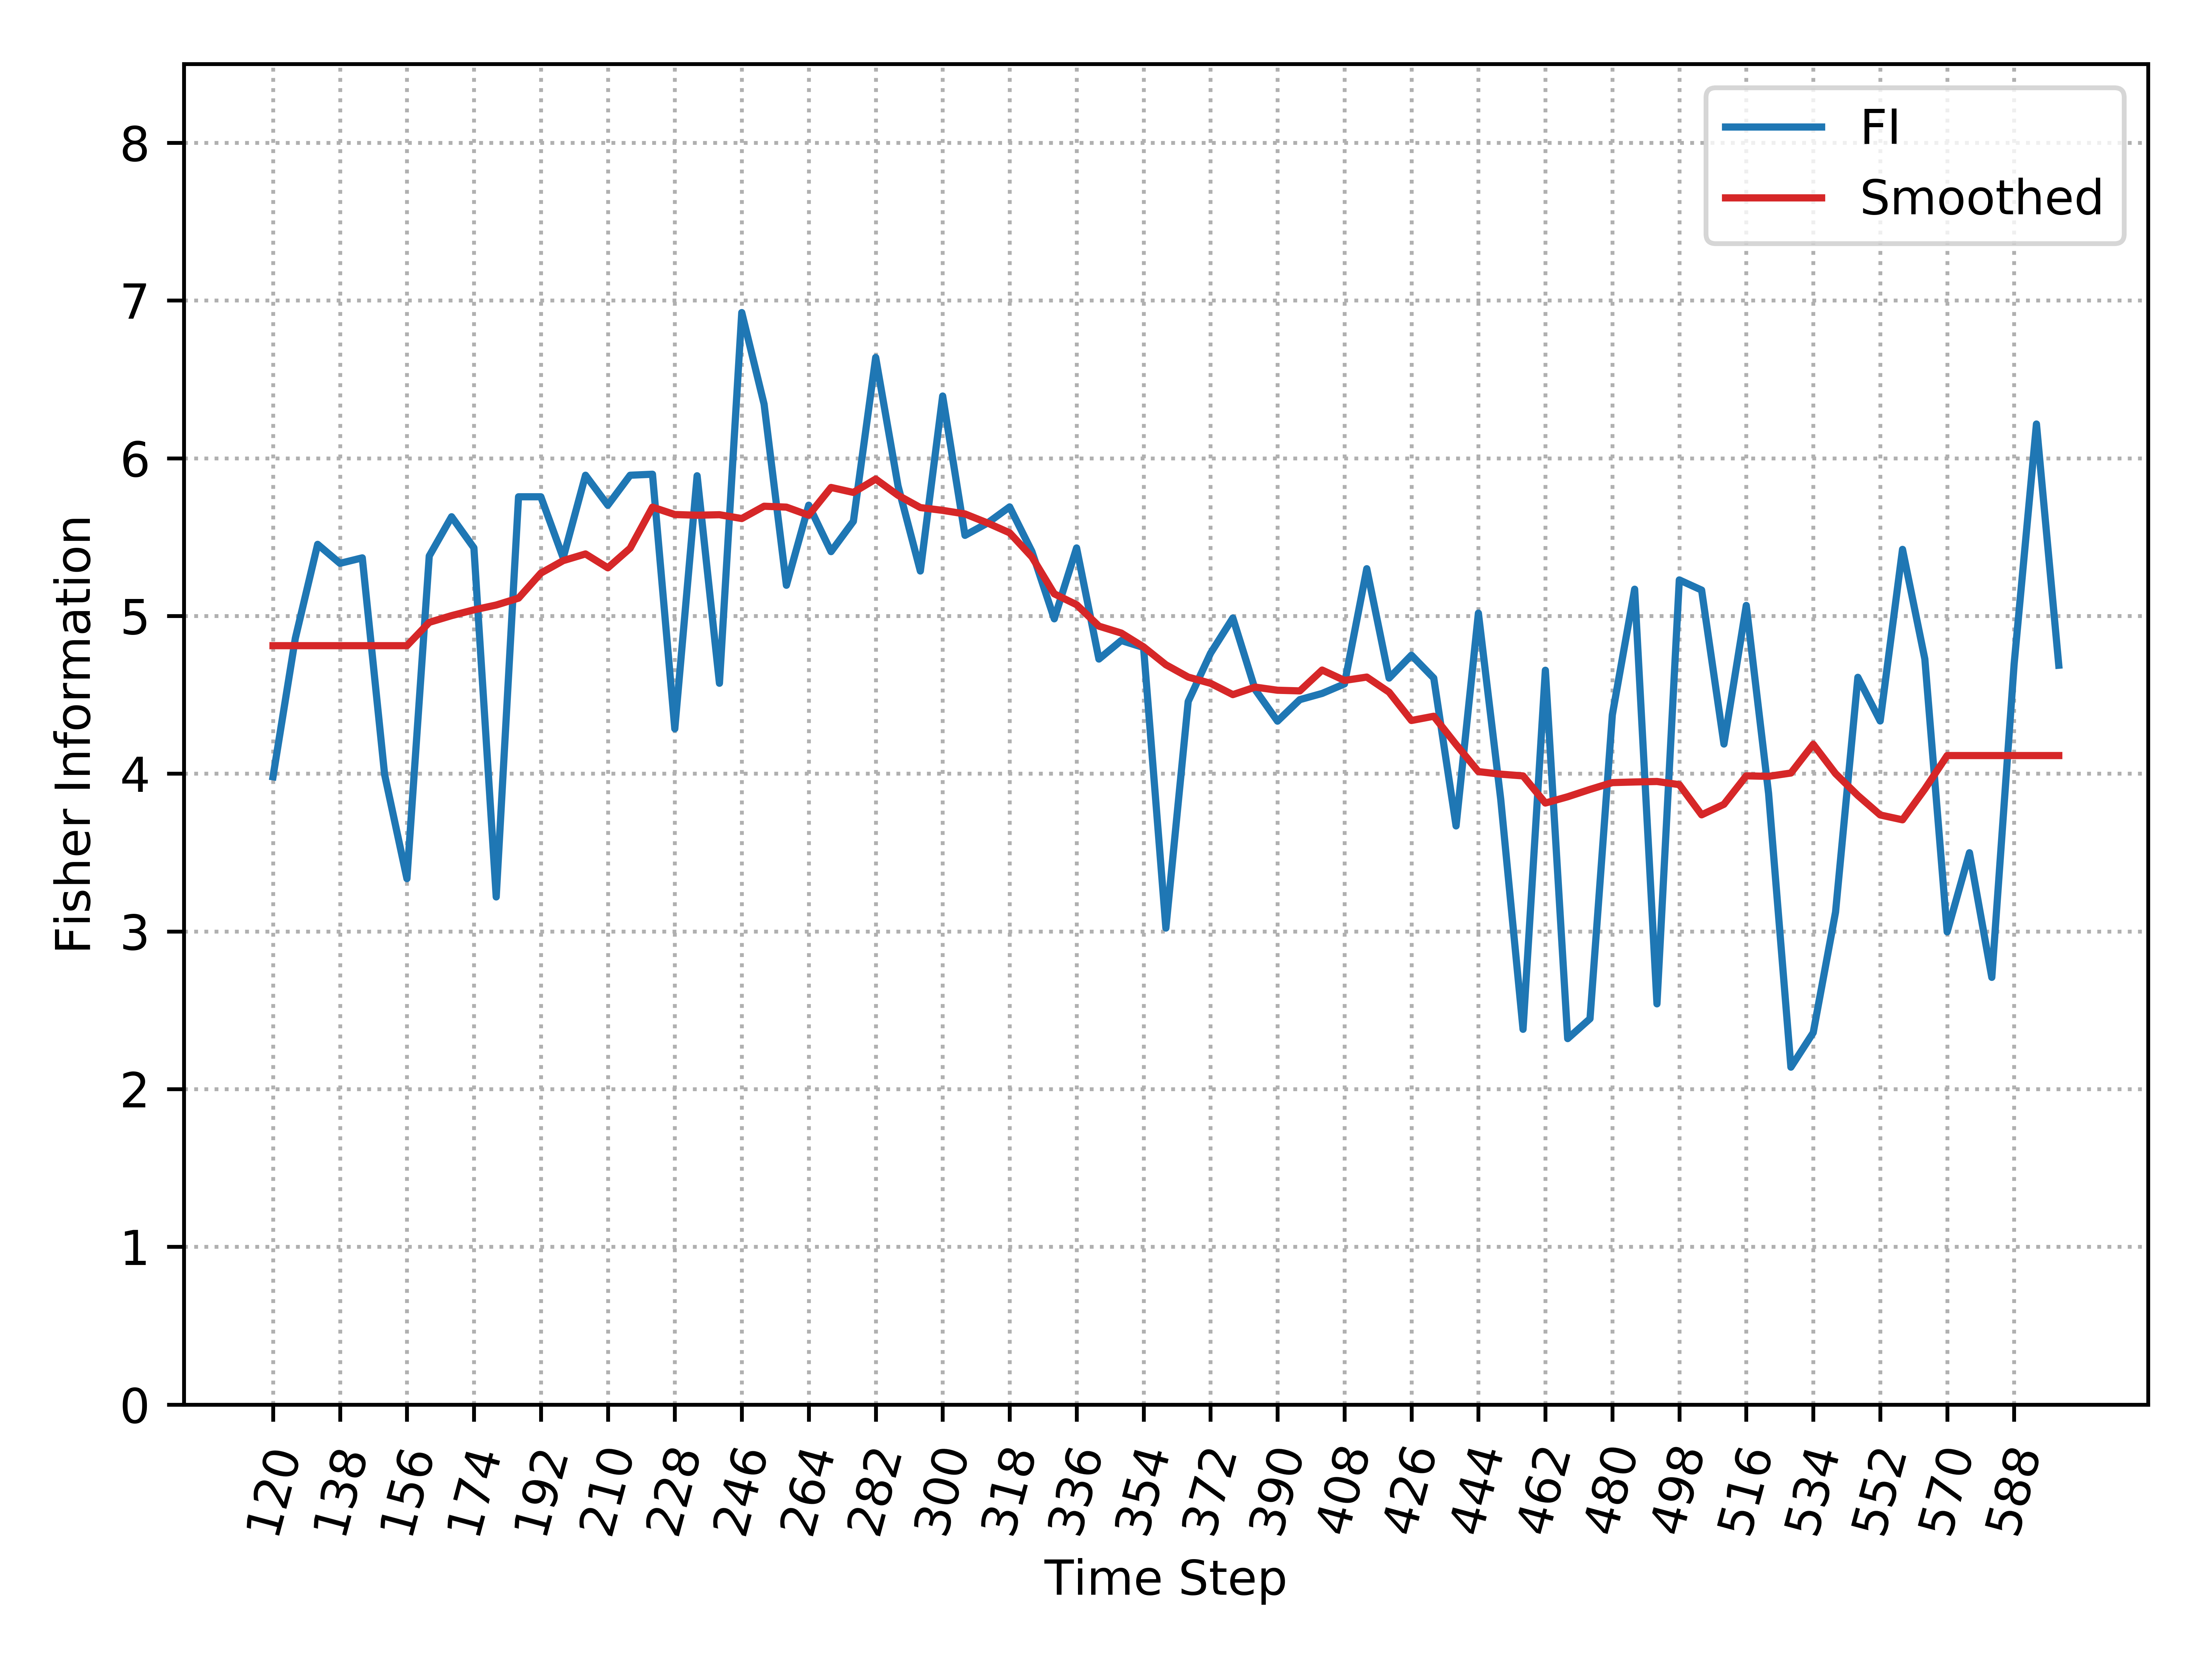

The table this chart was drawn from, first rows:
, Time_Step, FI, Smooth_FI
0, 120, 3.98, 4.812
1, 126, 4.858, 4.812
2, 132, 5.454, 4.812
3, 138, 5.334, 4.812
4, 144, 5.368, 4.812
5, 150, 3.995, 4.812
6, 156, 3.334, 4.812
7, 162, 5.38, 4.96
8, 168, 5.629, 5.002
9, 174, 5.432, 5.039
10, 180, 3.218, 5.069
11, 186, 5.756, 5.113
12, 192, 5.756, 5.272
13, 198, 5.368, 5.351
14, 204, 5.892, 5.393
15, 210, 5.702, 5.305
16, 216, 5.892, 5.43
17, 222, 5.899, 5.69
18, 228, 4.285, 5.643
19, 234, 5.889, 5.639
20, 240, 4.573, 5.642
21, 246, 6.924, 5.618
22, 252, 6.343, 5.696
23, 258, 5.195, 5.69
24, 264, 5.702, 5.639
25, 270, 5.408, 5.815
26, 276, 5.6, 5.783
27, 282, 6.639, 5.868
28, 288, 5.825, 5.765
29, 294, 5.285, 5.687
30, 300, 6.394, 5.669
31, 306, 5.511, 5.647
32, 312, 5.588, 5.59
33, 318, 5.692, 5.527
34, 324, 5.408, 5.374
35, 330, 4.982, 5.14
36, 336, 5.431, 5.071
37, 342, 4.727, 4.935
38, 348, 4.844, 4.892
39, 354, 4.8, 4.804
40, 360, 3.021, 4.691
41, 366, 4.458, 4.612
42, 372, 4.763, 4.573
43, 378, 4.987, 4.501
44, 384, 4.533, 4.549
45, 390, 4.333, 4.529
46, 396, 4.469, 4.525
47, 402, 4.509, 4.657
48, 408, 4.569, 4.591
49, 414, 5.3, 4.612
50, 420, 4.606, 4.517
51, 426, 4.751, 4.337
52, 432, 4.606, 4.364
53, 438, 3.669, 4.185
54, 444, 5.018, 4.013
55, 450, 3.838, 3.997
56, 456, 2.379, 3.986
57, 462, 4.656, 3.814
58, 468, 2.32, 3.854
59, 474, 2.446, 3.9
... 21 more rows
